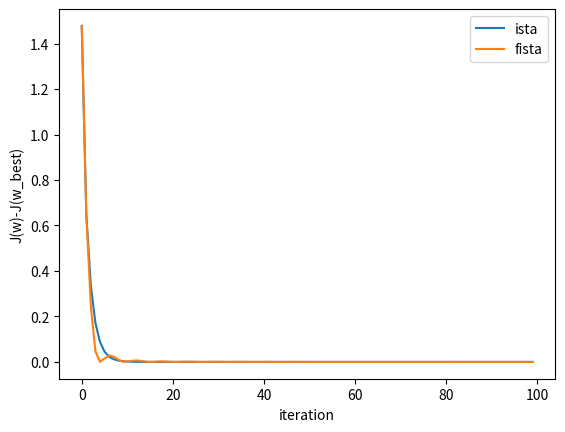

Reproduce this figure in Python.
import time
from math import sqrt
import numpy as np
from scipy import linalg
import matplotlib.pyplot as plt

# definition according to the given condition
A = np.array([[3, 0.5],
     [0.5, 1]])
mu = np.array([1, 2])

ista_diff_w = []
fista_diff_w = []

def calculate_J(w, ramd):
    global A,mu
    J = np.dot(np.dot((w-mu), A), w-mu) + ramd * np.linalg.norm(w,1)
    return J

def soft_thresholding(u, q):
    """soft-thresholding operation"""
    return np.sign(u) * np.maximum(np.abs(u) - q, 0)


def proximal_gradient(ramd, iteration):
    """optimization"""

    global A,mu

    # initialize w(0) with given condition
    w = np.array([3, -1])

    # Lipschitz constant
    eigen, _ = np.linalg.eig(2*A)
    L = max(eigen)

    # update w
    for _ in range(iteration):
        w = soft_thresholding(w - np.dot(A+A.T, w-mu) / L, ramd / L)
        if ramd == 2:
            ista_diff_w.append(calculate_J(w, ramd))

    return w

# evaluation
iteration = 100
print("iteration:",iteration)
lamd = 2
print("lambda:2 - w:",proximal_gradient(lamd, iteration))
lamd = 4
print("lambda:4 - w:",proximal_gradient(lamd, iteration))
lamd = 6
print("lambda:6 - w:",proximal_gradient(lamd, iteration))

def fista(ramd, iteration):
    global A, mu

    # initialize t
    t = 1

    # initialize w(0) with given condition
    w = np.array([3., -1.])
    a = w.copy()

    # Lipschitz constant
    eigen, _ = np.linalg.eig(2 * A)
    L = max(eigen)

    for _ in range(iteration):

        # copy
        w_old = w.copy()
        t_old = t

        # update w
        a -= np.dot(A + A.T, w - mu) / L
        w = soft_thresholding(a, ramd / L)
        fista_diff_w.append(calculate_J(w, ramd))

        # accelerator
        t = (1. + sqrt(1. + 4. * t ** 2)) / 2.
        a = w + ((t_old - 1.) / t) * (w - w_old)

    return w

fista(2, 100)

x = np.arange(0, 100, 1)
t_ista = np.array(ista_diff_w)
t_fista = np.array(fista_diff_w)
plt.xlabel("iteration")
plt.ylabel("J(w)-J(w_best)")
arr_w0 = [ista_diff_w[len(ista_diff_w)-1]]*100
arr_w1 = [fista_diff_w[len(fista_diff_w)-1]]*100
plt.plot(x, t_ista-arr_w0, label='ista')
plt.plot(x, t_fista-arr_w1, label='fista')
plt.legend()
plt.show()
